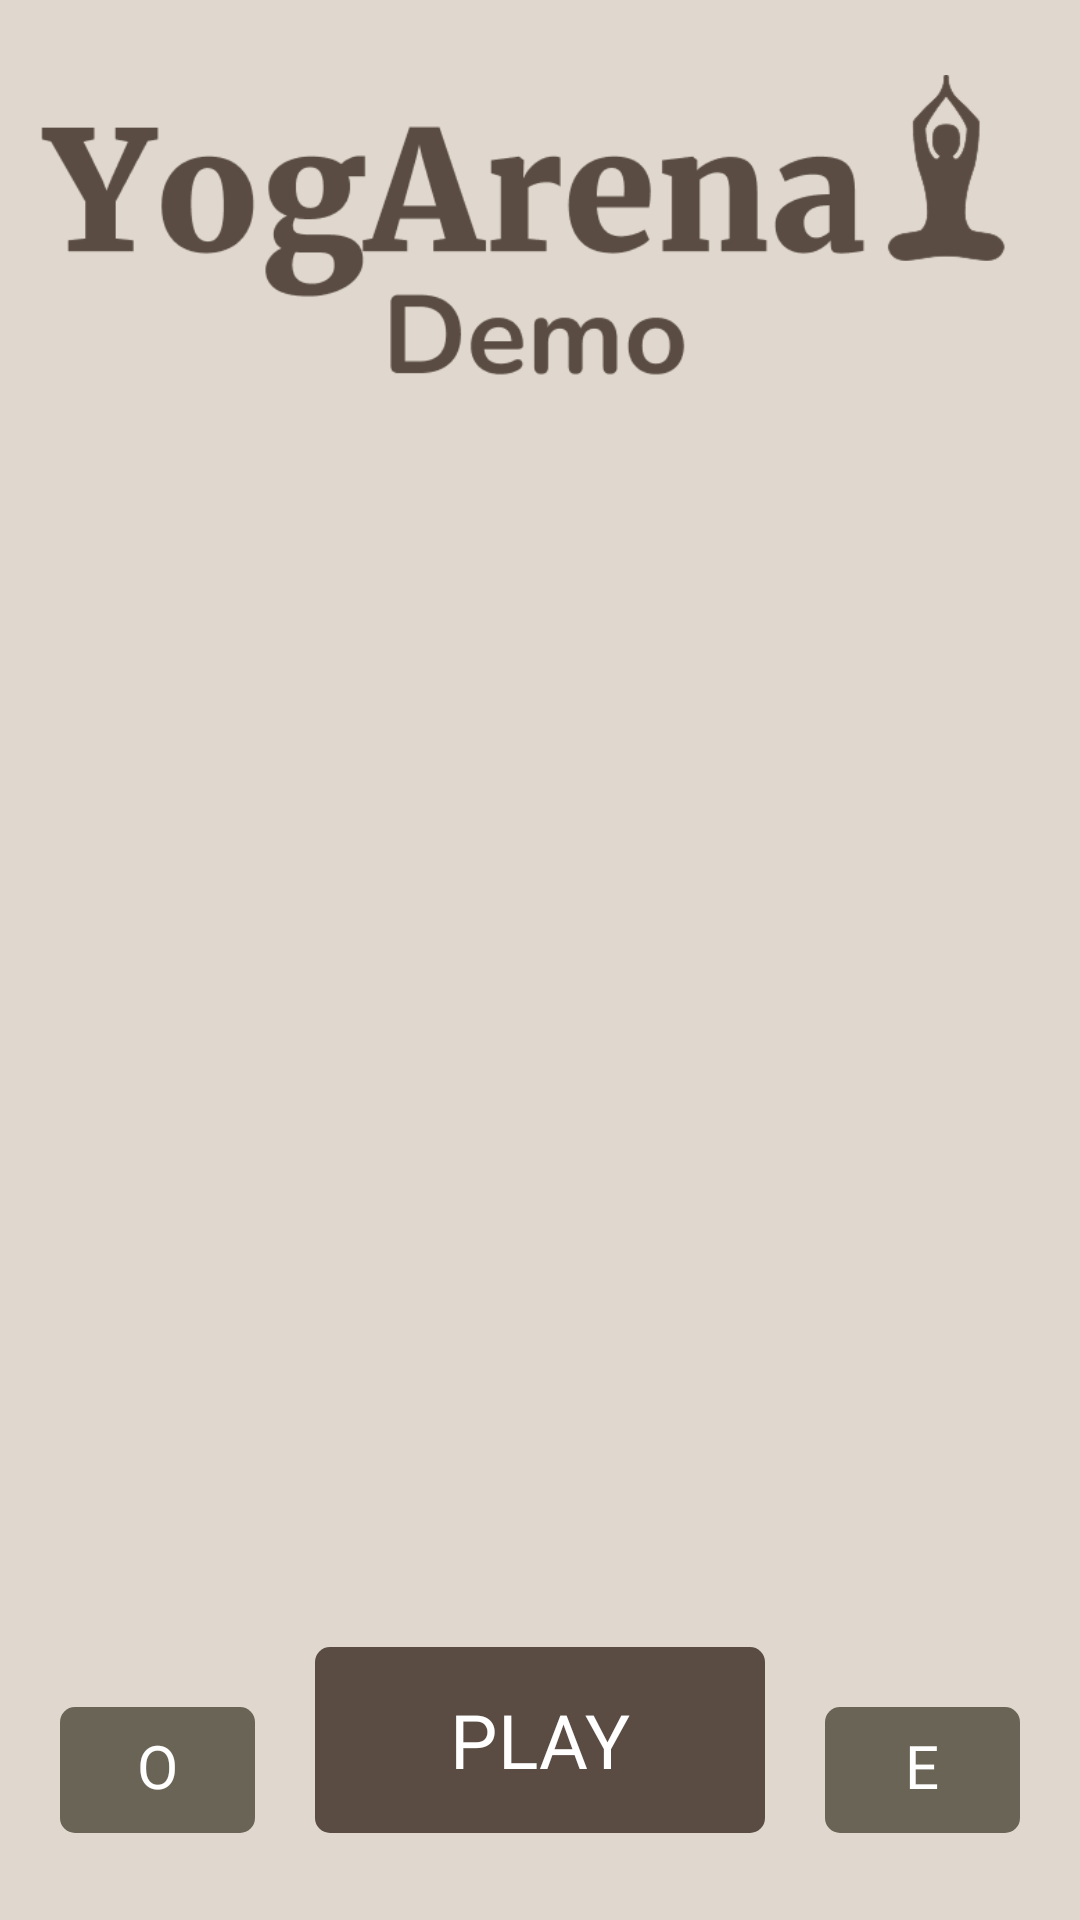

Reconstruct the res/layout file that produces this screen, plus the resources it refers to.
<!-- AndroidManifest.xml: application theme YogArena_Prototype -->
<!-- res/layout/main_menu.xml -->
<?xml version="1.0" encoding="utf-8"?>
<RelativeLayout xmlns:android="http://schemas.android.com/apk/res/android"
    xmlns:app="http://schemas.android.com/apk/res-auto"
    android:layout_width="match_parent"
    android:layout_height="match_parent"
    android:background="@color/color_3"
    android:theme="@style/Theme.Material3.DayNight.NoActionBar">

    <FrameLayout
        android:layout_width="match_parent"
        android:layout_height="match_parent">

        <ImageView
            android:id="@+id/bg_image"
            android:layout_width="match_parent"
            android:layout_height="match_parent"
            android:scaleType="centerCrop"
            android:src="@drawable/main_bg">
        </ImageView>

        <View
            android:layout_width="match_parent"
            android:layout_height="match_parent"
            android:background="#4DD9D9D9"/>

        <RelativeLayout
            android:layout_width="match_parent"
            android:layout_height="match_parent">

            <ImageView
                android:layout_width="630dp"
                android:layout_height="110dp"
                android:layout_centerHorizontal="true"
                android:layout_marginTop="25sp"
                android:src="@drawable/main_logo">

            </ImageView>

            <com.google.android.material.button.MaterialButton
                android:layout_width="150sp"
                android:layout_height="70sp"
                android:layout_alignParentBottom="true"
                android:layout_centerHorizontal="true"
                android:layout_marginBottom="25sp"
                android:fontFamily="@font/nunito_black"
                android:id="@+id/play_button"
                android:text="PLAY"
                android:textSize="25sp"
                android:elevation="10dp"
                app:cornerRadius="5sp"
                app:backgroundTint="@color/color_5"/>

            <com.google.android.material.button.MaterialButton
                android:id="@+id/exit_game"
                android:layout_width="150sp"
                android:layout_height="50sp"
                android:layout_alignParentBottom="true"
                android:layout_centerHorizontal="true"
                android:layout_marginBottom="25sp"
                android:fontFamily="@font/nunito_semibold"
                android:text="Exit Game"
                android:textSize="20sp"
                android:layout_marginHorizontal="20sp"
                android:elevation="10dp"
                app:cornerRadius="5sp"
                android:layout_toRightOf="@id/play_button"
                app:backgroundTint="@color/color_4"/>

            <com.google.android.material.button.MaterialButton
                android:layout_width="150sp"
                android:layout_height="50sp"
                android:layout_alignParentBottom="true"
                android:layout_centerHorizontal="true"
                android:layout_marginBottom="25sp"
                android:fontFamily="@font/nunito_semibold"
                android:layout_marginHorizontal="20sp"
                android:elevation="10dp"
                android:text="Options"
                android:textSize="20sp"
                android:layout_toLeftOf="@id/play_button"
                app:cornerRadius="5sp"
                app:backgroundTint="@color/color_4"/>
        </RelativeLayout>
    </FrameLayout>
</RelativeLayout>
<!-- resources referenced by this layout -->
<resources>
  <color name="color_3">#E2D6C8</color>
  <color name="color_4">#6A6456</color>
  <color name="color_5">#5A4C43</color>
  <!-- drawable main_logo: png bitmap (drawable, 21843 bytes) -->
  <style name="YogArena_Prototype" parent="Theme.Material3.DayNight.NoActionBar">
          <item name="android:windowFullscreen">true</item>
      </style>
</resources>
